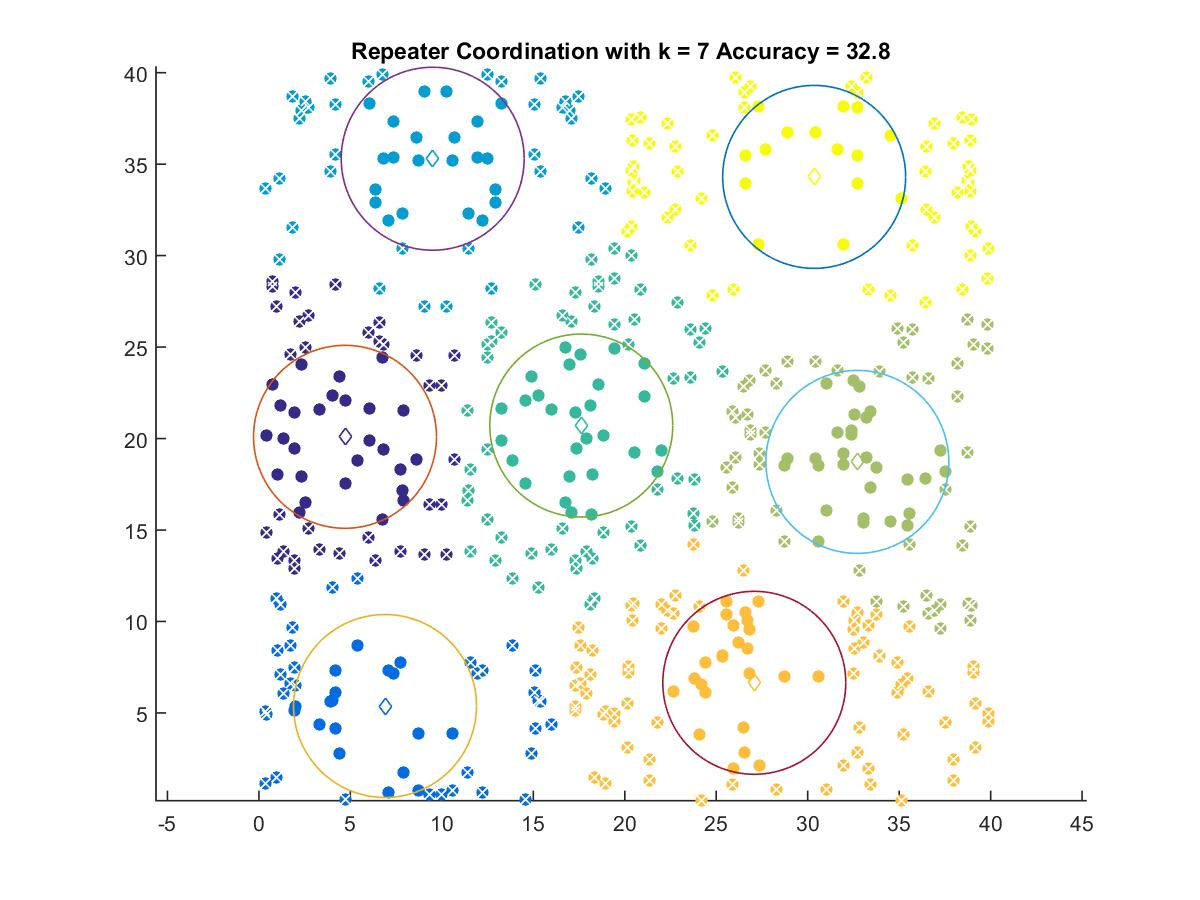

Values plotted in this chart, from the file beside it:
4.7079, 20.095
6.894, 5.38
9.499, 35.3
17.62, 20.71
32.71, 18.73
27.08, 6.648
30.35, 34.3
